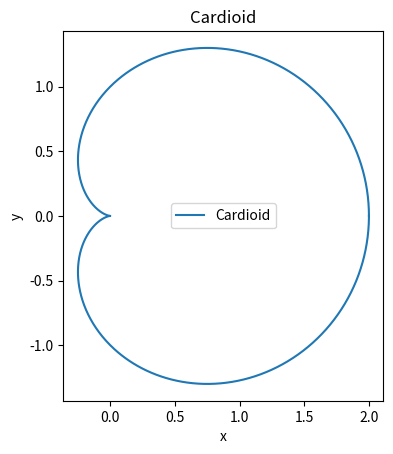

Recreate this plot in Python.
import numpy as np
import matplotlib.pyplot as plt

def main():
    # Define the angle values
    theta = np.linspace(0, 2*np.pi, 1000)
    # Define the scaling factor
    a = 1
    # Calculate the radial values (r)
    r = a * (1 + np.cos(theta))

    # Convert polar coordinates to Cartesian coordinates
    x = r * np.cos(theta)
    y = r * np.sin(theta)

    # Create a figure and axes
    fig, ax = plt.subplots()

    # Plot the cardioid
    ax.plot(x, y, label='Cardioid')
    ax.set_title('Cardioid')
    ax.set_xlabel('x')
    ax.set_ylabel('y')
    ax.set_aspect('equal')
    ax.legend()
    plt.show()

if __name__ == '__main__':
    main()